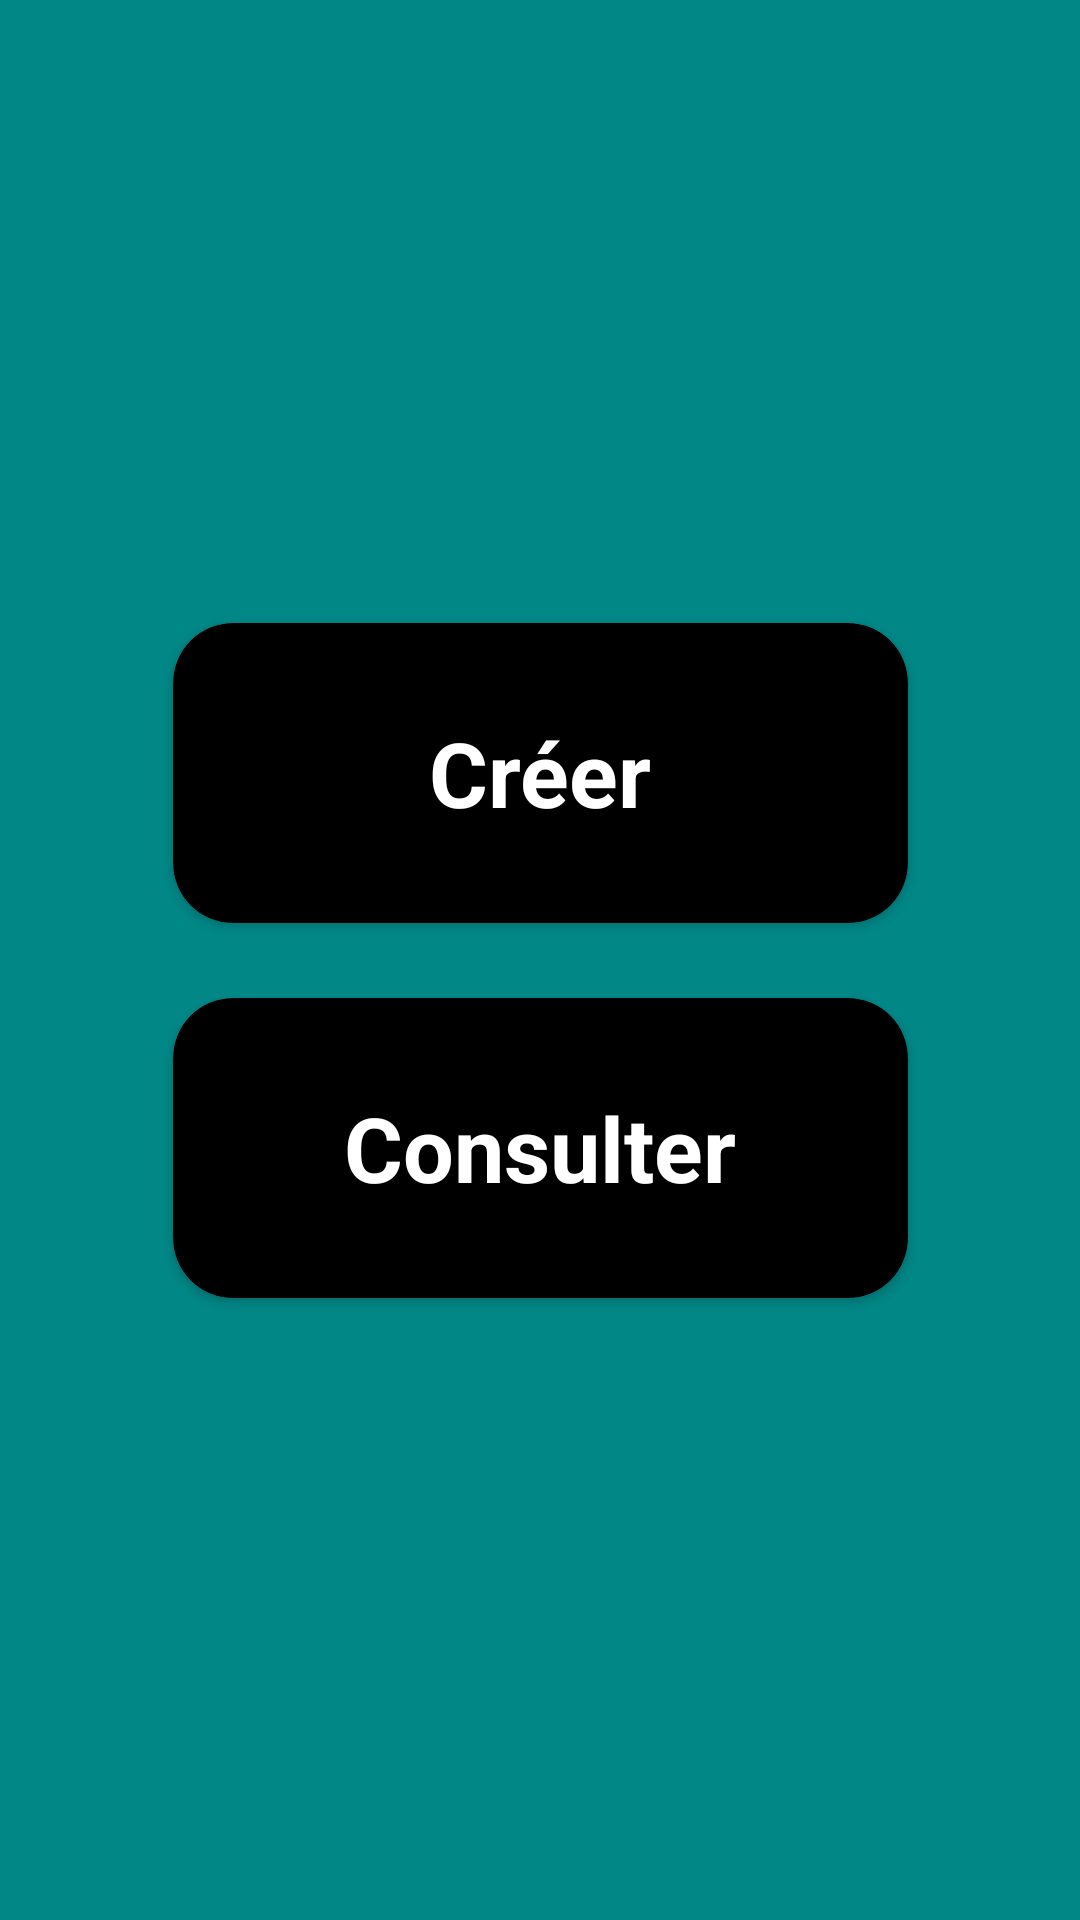

Here is an Android app screen rendered from its layout file. Give the layout XML and the strings, colors and styles it references.
<!-- AndroidManifest.xml: application theme Theme.ZooTycoonMobile -->
<!-- res/layout/fragment_lobby_actions.xml -->
<?xml version="1.0" encoding="utf-8"?>
<androidx.constraintlayout.widget.ConstraintLayout xmlns:android="http://schemas.android.com/apk/res/android"
    xmlns:app="http://schemas.android.com/apk/res-auto"
    xmlns:tools="http://schemas.android.com/tools"
    android:layout_width="match_parent"
    android:layout_height="match_parent"
    android:background="@color/teal_700"

    tools:context=".fragments.LobbyActionsFragment">

    <androidx.cardview.widget.CardView

        android:id="@+id/parAnimal"
        android:layout_width="245dp"

        android:layout_height="100dp"
        android:layout_marginBottom="200dp"
        app:cardBackgroundColor="@color/black"

        app:cardCornerRadius="20dp"
        app:layout_constraintBottom_toBottomOf="parent"
        app:layout_constraintEnd_toEndOf="parent"
        app:layout_constraintStart_toStartOf="parent"
        app:layout_constraintTop_toBottomOf="@+id/linearLayout">

        <ImageView

            android:layout_width="match_parent"
            android:layout_height="match_parent"
            android:contentDescription="imageConsulterActions"
            android:scaleType="centerCrop"
            android:src="@drawable/gauche4"


            >

        </ImageView>

        <TextView
            style="@style/cardTitleStyle"
            android:layout_width="match_parent"
            android:layout_height="match_parent"
            android:text="Consulter" />


    </androidx.cardview.widget.CardView>

    <androidx.cardview.widget.CardView

        android:id="@+id/parZone"
        android:layout_width="245dp"
        android:layout_height="100dp"

        android:layout_marginTop="200dp"
        app:cardBackgroundColor="@color/black"
        app:cardCornerRadius="20dp"
        app:layout_constraintBottom_toTopOf="@+id/linearLayout"
        app:layout_constraintEnd_toEndOf="parent"
        app:layout_constraintStart_toStartOf="parent"
        app:layout_constraintTop_toTopOf="parent">


        <ImageView

            android:layout_width="match_parent"
            android:layout_height="match_parent"
            android:contentDescription="imageConsulterActions"
            android:scaleType="centerCrop"
            android:src="@drawable/droite3"


            >

        </ImageView>

        <TextView
            style="@style/cardTitleStyle"
            android:layout_width="match_parent"
            android:layout_height="match_parent"
            android:text="Créer" />


    </androidx.cardview.widget.CardView>

    <LinearLayout
        android:id="@+id/linearLayout"
        android:layout_width="match_parent"
        android:layout_height="10dp"
        app:layout_constraintBottom_toBottomOf="parent"
        app:layout_constraintTop_toTopOf="parent"
        app:layout_constraintVertical_bias="0.5" />
</androidx.constraintlayout.widget.ConstraintLayout>
<!-- resources referenced by this layout -->
<resources>
  <color name="black">#FF000000</color>
  <color name="teal_700">#FF018786</color>
  <style name="cardTitleStyle">
          <item name="android:textColor">@color/white</item>
          <item name="android:textStyle">bold</item>
          <item name="android:textSize">30sp</item>
          <item name="android:gravity">center</item>
  
      </style>
  <style name="Theme.ZooTycoonMobile" parent="Theme.MaterialComponents.DayNight.NoActionBar">
          
          <item name="colorPrimary">@color/purple_500</item>
          <item name="colorPrimaryVariant">@color/purple_700</item>
          <item name="colorOnPrimary">@color/white</item>
          
          <item name="colorSecondary">@color/teal_200</item>
          <item name="colorSecondaryVariant">@color/teal_700</item>
          <item name="colorOnSecondary">@color/black</item>
          
          <item name="android:statusBarColor">?attr/colorPrimaryVariant</item>
          
  
      </style>
  <color name="white">#FFFFFFFF</color>
  <color name="purple_500">#FF6200EE</color>
  <color name="purple_700">#FF3700B3</color>
  <color name="teal_200">#FF03DAC5</color>
</resources>
